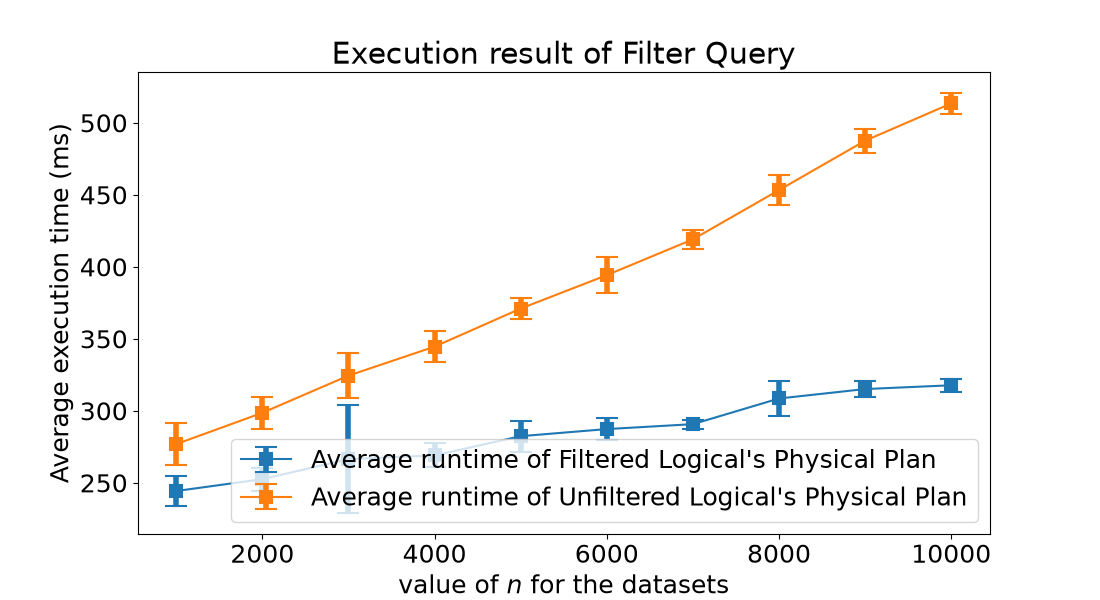

Values plotted in this chart, from the file beside it:
cardinality, average intelligent, average dumb, standard deviation intelligent, standard deviation dumb
1000, 244.3, 276.9, 10.4, 14.69
2000, 252.6, 298.7, 7.903, 11.15
3000, 266.5, 324.4, 37.41, 15.58
4000, 269.1, 344.6, 8.329, 10.59
5000, 282.4, 371, 10.85, 7.199
6000, 287.3, 394.2, 7.531, 12.58
7000, 290.8, 419.1, 3.103, 6.718
8000, 308.6, 453.3, 11.83, 10.65
9000, 315.1, 487.6, 5.661, 8.365
10000, 317.8, 513.5, 4.368, 7.228
